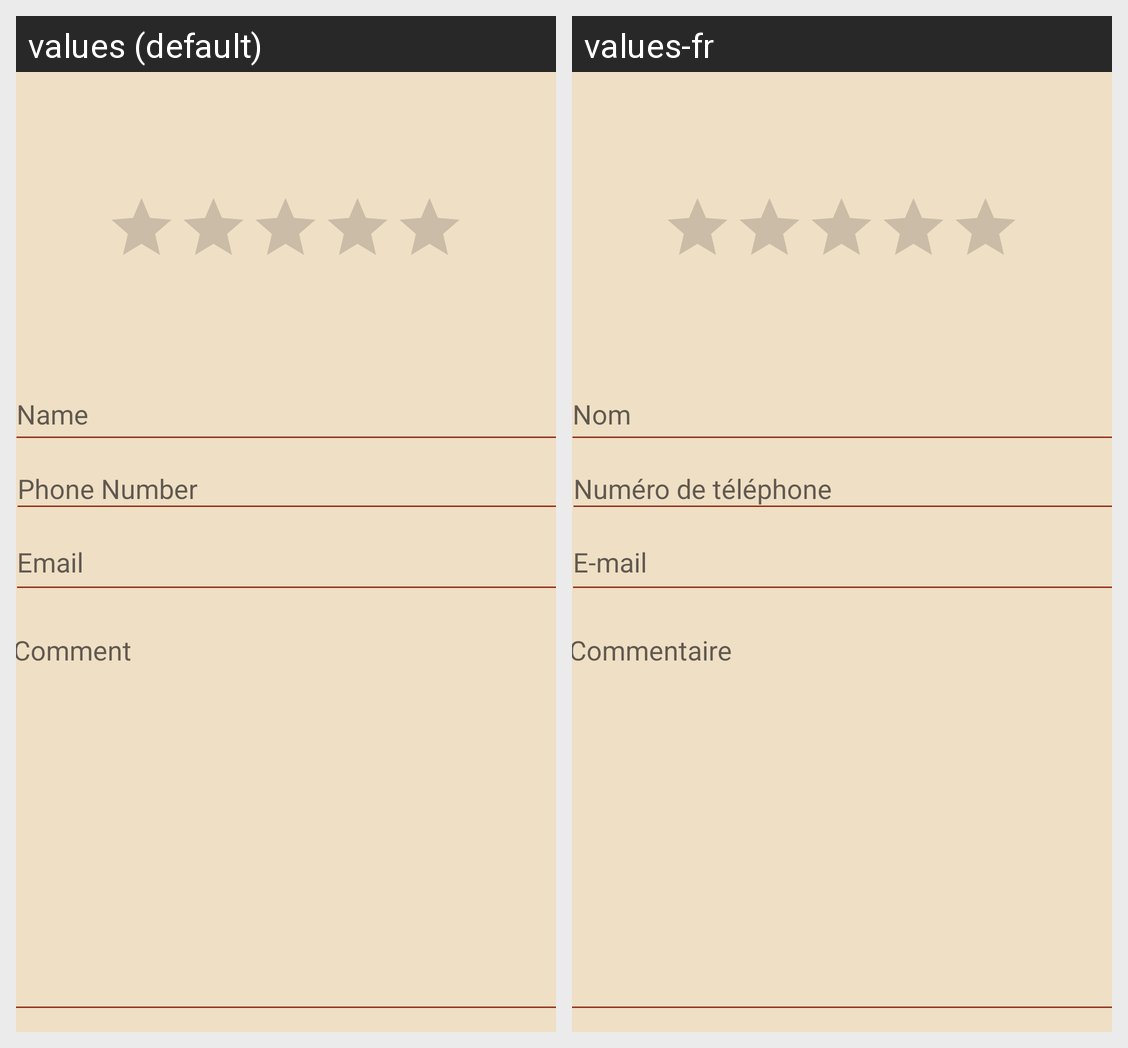

The same Android screen rendered under two of its app's locales, left to right. List the strings drawn on it with the default value and each locale's translation.
Android screen res/layout/feedback_screen.xml rendered under 2 locales, left to right: values (default), values-fr. Device: Nexus 5 (rendered at 1080×1920; each locale shown at half size, 540×960, under a caption strip naming it); theme Theme.PetasosExpress.
Strings drawn on this screen, with the default value and each locale's value (text and hints the layout hard-codes, and strings that could not be matched under every locale, appear in the picture but are not listed):

name_hint
  values: Name
  values-fr: Nom

phone_hint
  values: Phone Number
  values-fr: Numéro de téléphone

email_hint
  values: Email
  values-fr: E-mail

comment_hint
  values: Comment
  values-fr: Commentaire
